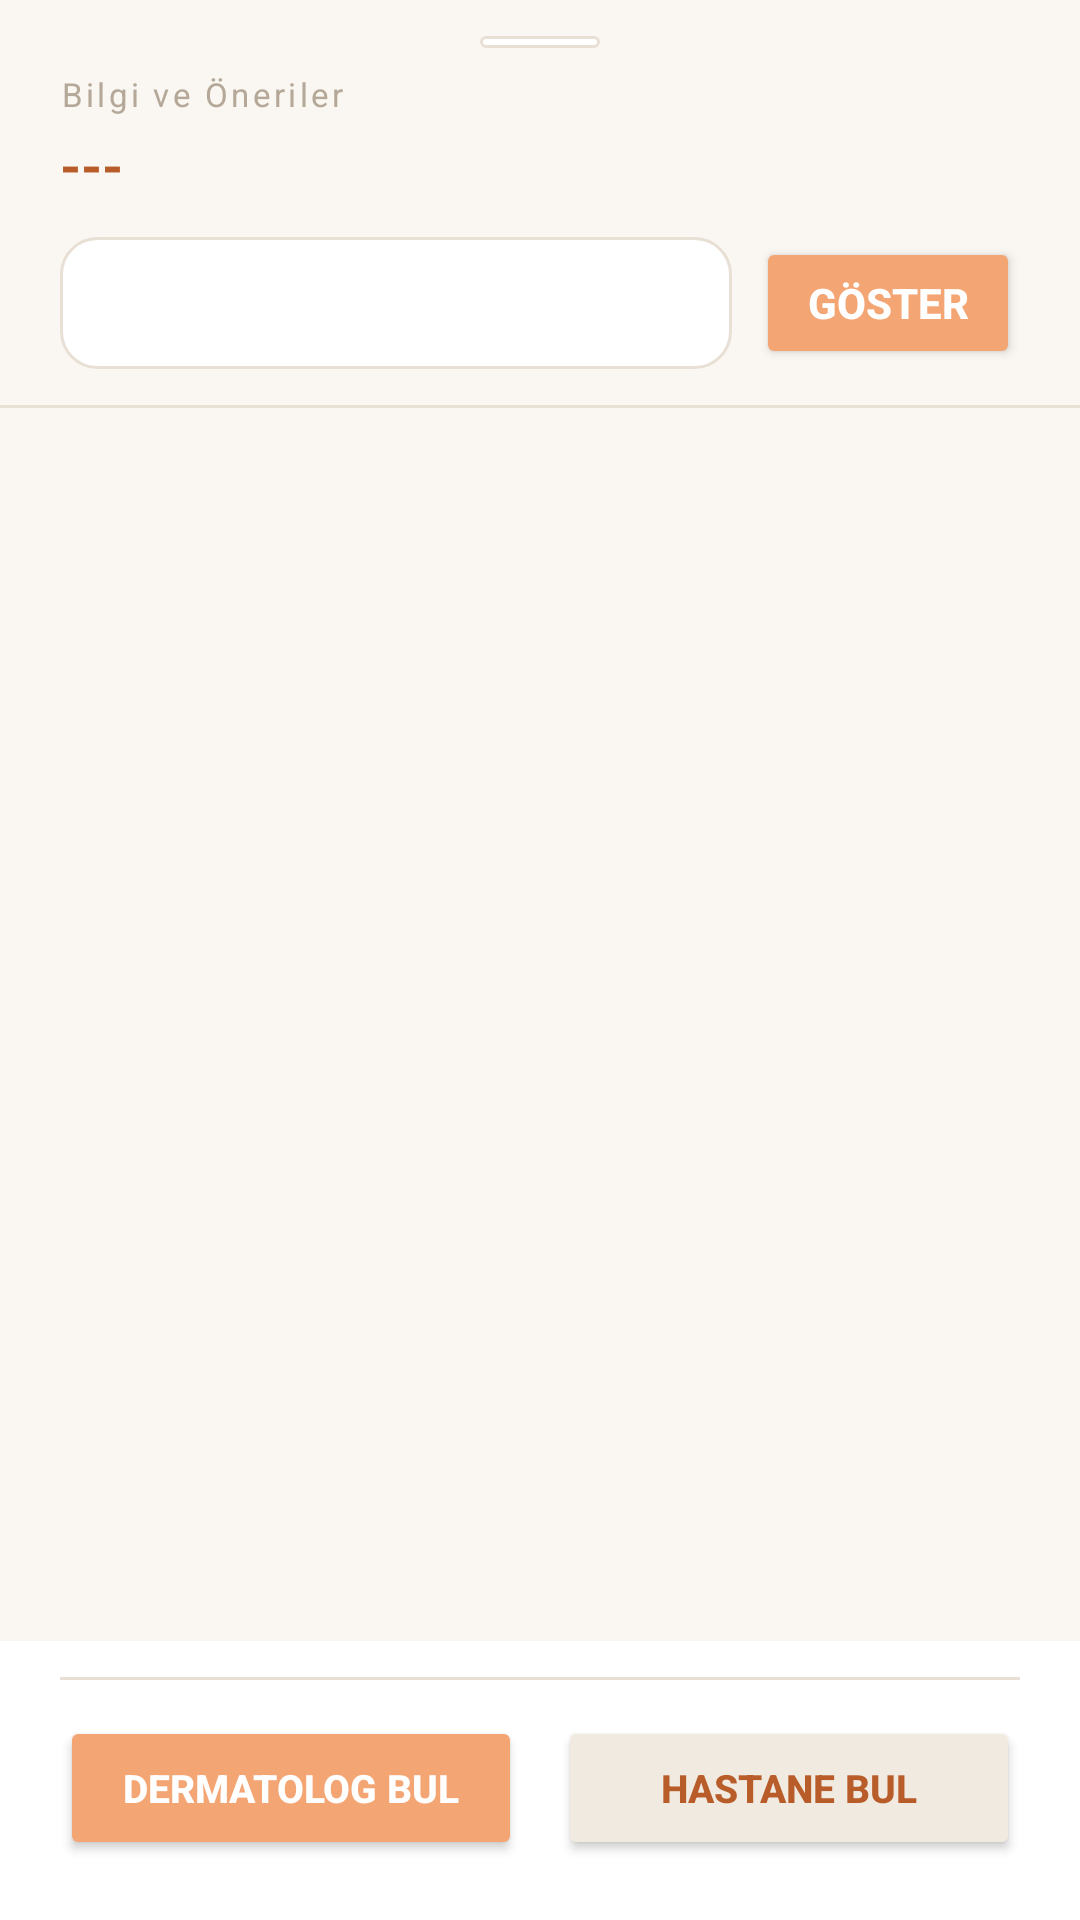

The Android layout XML behind this screen, and the referenced resources:
<!-- AndroidManifest.xml: application theme Theme.DermSense -->
<!-- res/layout/bottom_sheet_info.xml -->
<?xml version="1.0" encoding="utf-8"?>
<androidx.coordinatorlayout.widget.CoordinatorLayout
    xmlns:android="http://schemas.android.com/apk/res/android"
    xmlns:app="http://schemas.android.com/apk/res-auto"
    android:layout_width="match_parent"
    android:layout_height="match_parent"
    android:background="#FAF7F2">

    <LinearLayout
        android:layout_width="match_parent"
        android:layout_height="match_parent"
        android:orientation="vertical">

        
        <View
            android:layout_width="40dp"
            android:layout_height="4dp"
            android:layout_gravity="center_horizontal"
            android:layout_marginTop="12dp"
            android:layout_marginBottom="8dp"
            android:background="@drawable/input_bg_light"/>

        
        <LinearLayout
            android:layout_width="match_parent"
            android:layout_height="wrap_content"
            android:orientation="vertical"
            android:paddingStart="20dp"
            android:paddingEnd="20dp"
            android:paddingBottom="12dp">

            <TextView
                android:layout_width="wrap_content"
                android:layout_height="wrap_content"
                android:text="Bilgi ve Öneriler"
                android:textSize="11sp"
                android:textColor="#B5A898"
                android:letterSpacing="0.1"
                android:layout_marginBottom="4dp"/>

            <TextView
                android:id="@+id/tvUrgency"
                android:layout_width="match_parent"
                android:layout_height="wrap_content"
                android:text="---"
                android:textSize="18sp"
                android:textColor="#B85C2A"
                android:textStyle="bold"
                android:layout_marginBottom="12dp"/>

            
            <LinearLayout
                android:layout_width="match_parent"
                android:layout_height="wrap_content"
                android:orientation="horizontal"
                android:gravity="center_vertical">

                <Spinner
                    android:id="@+id/spinnerRegion"
                    android:layout_width="0dp"
                    android:layout_height="44dp"
                    android:layout_weight="1"
                    android:background="@drawable/input_bg_light"
                    android:paddingStart="12dp"
                    android:paddingEnd="12dp"
                    android:layout_marginEnd="8dp"/>

                <Button
                    android:id="@+id/btnGetInfo"
                    android:layout_width="wrap_content"
                    android:layout_height="44dp"
                    android:text="Göster"
                    android:textColor="#FFFFFF"
                    android:textStyle="bold"
                    android:backgroundTint="#F4A574"
                    app:cornerRadius="10dp"
                    android:paddingStart="16dp"
                    android:paddingEnd="16dp"/>
            </LinearLayout>
        </LinearLayout>

        <View
            android:layout_width="match_parent"
            android:layout_height="1dp"
            android:background="#E8E0D5"/>

        
        <ScrollView
            android:layout_width="match_parent"
            android:layout_height="0dp"
            android:layout_weight="1"
            android:scrollbars="none">

            <LinearLayout
                android:id="@+id/infoContainer"
                android:layout_width="match_parent"
                android:layout_height="wrap_content"
                android:orientation="vertical"
                android:paddingStart="20dp"
                android:paddingEnd="20dp"
                android:paddingTop="16dp"
                android:paddingBottom="16dp"/>
        </ScrollView>

        
        <LinearLayout
            android:layout_width="match_parent"
            android:layout_height="wrap_content"
            android:orientation="vertical"
            android:background="#FFFFFF"
            android:paddingStart="20dp"
            android:paddingEnd="20dp"
            android:paddingTop="12dp"
            android:paddingBottom="20dp">

            <View
                android:layout_width="match_parent"
                android:layout_height="1dp"
                android:background="#E8E0D5"
                android:layout_marginBottom="12dp"/>

            <LinearLayout
                android:layout_width="match_parent"
                android:layout_height="wrap_content"
                android:orientation="horizontal">

                <Button
                    android:id="@+id/btnDerma"
                    android:layout_width="0dp"
                    android:layout_height="48dp"
                    android:layout_weight="1"
                    android:layout_marginEnd="6dp"
                    android:text="Dermatolog Bul"
                    android:textColor="#FFFFFF"
                    android:textSize="13sp"
                    android:textStyle="bold"
                    android:backgroundTint="#F4A574"
                    app:cornerRadius="12dp"/>

                <Button
                    android:id="@+id/btnHospital"
                    android:layout_width="0dp"
                    android:layout_height="48dp"
                    android:layout_weight="1"
                    android:layout_marginStart="6dp"
                    android:text="Hastane Bul"
                    android:textColor="#B85C2A"
                    android:textSize="13sp"
                    android:textStyle="bold"
                    android:backgroundTint="#F0EAE1"
                    app:cornerRadius="12dp"/>
            </LinearLayout>
        </LinearLayout>

    </LinearLayout>
</androidx.coordinatorlayout.widget.CoordinatorLayout>
<!-- resources referenced by this layout -->
<resources>
  <!-- drawable input_bg_light (drawable) -->
  <?xml version="1.0" encoding="utf-8"?>
  <shape xmlns:android="http://schemas.android.com/apk/res/android"
      android:shape="rectangle">
      <solid android:color="#FFFFFF"/>
      <stroke android:width="1dp" android:color="#E8E0D5"/>
      <corners android:radius="12dp"/>
  </shape>
  <style name="Theme.DermSense" parent="Base.Theme.DermSense" />
  <style name="Base.Theme.DermSense" parent="Theme.Material3.DayNight.NoActionBar">
          
          
      </style>
</resources>
